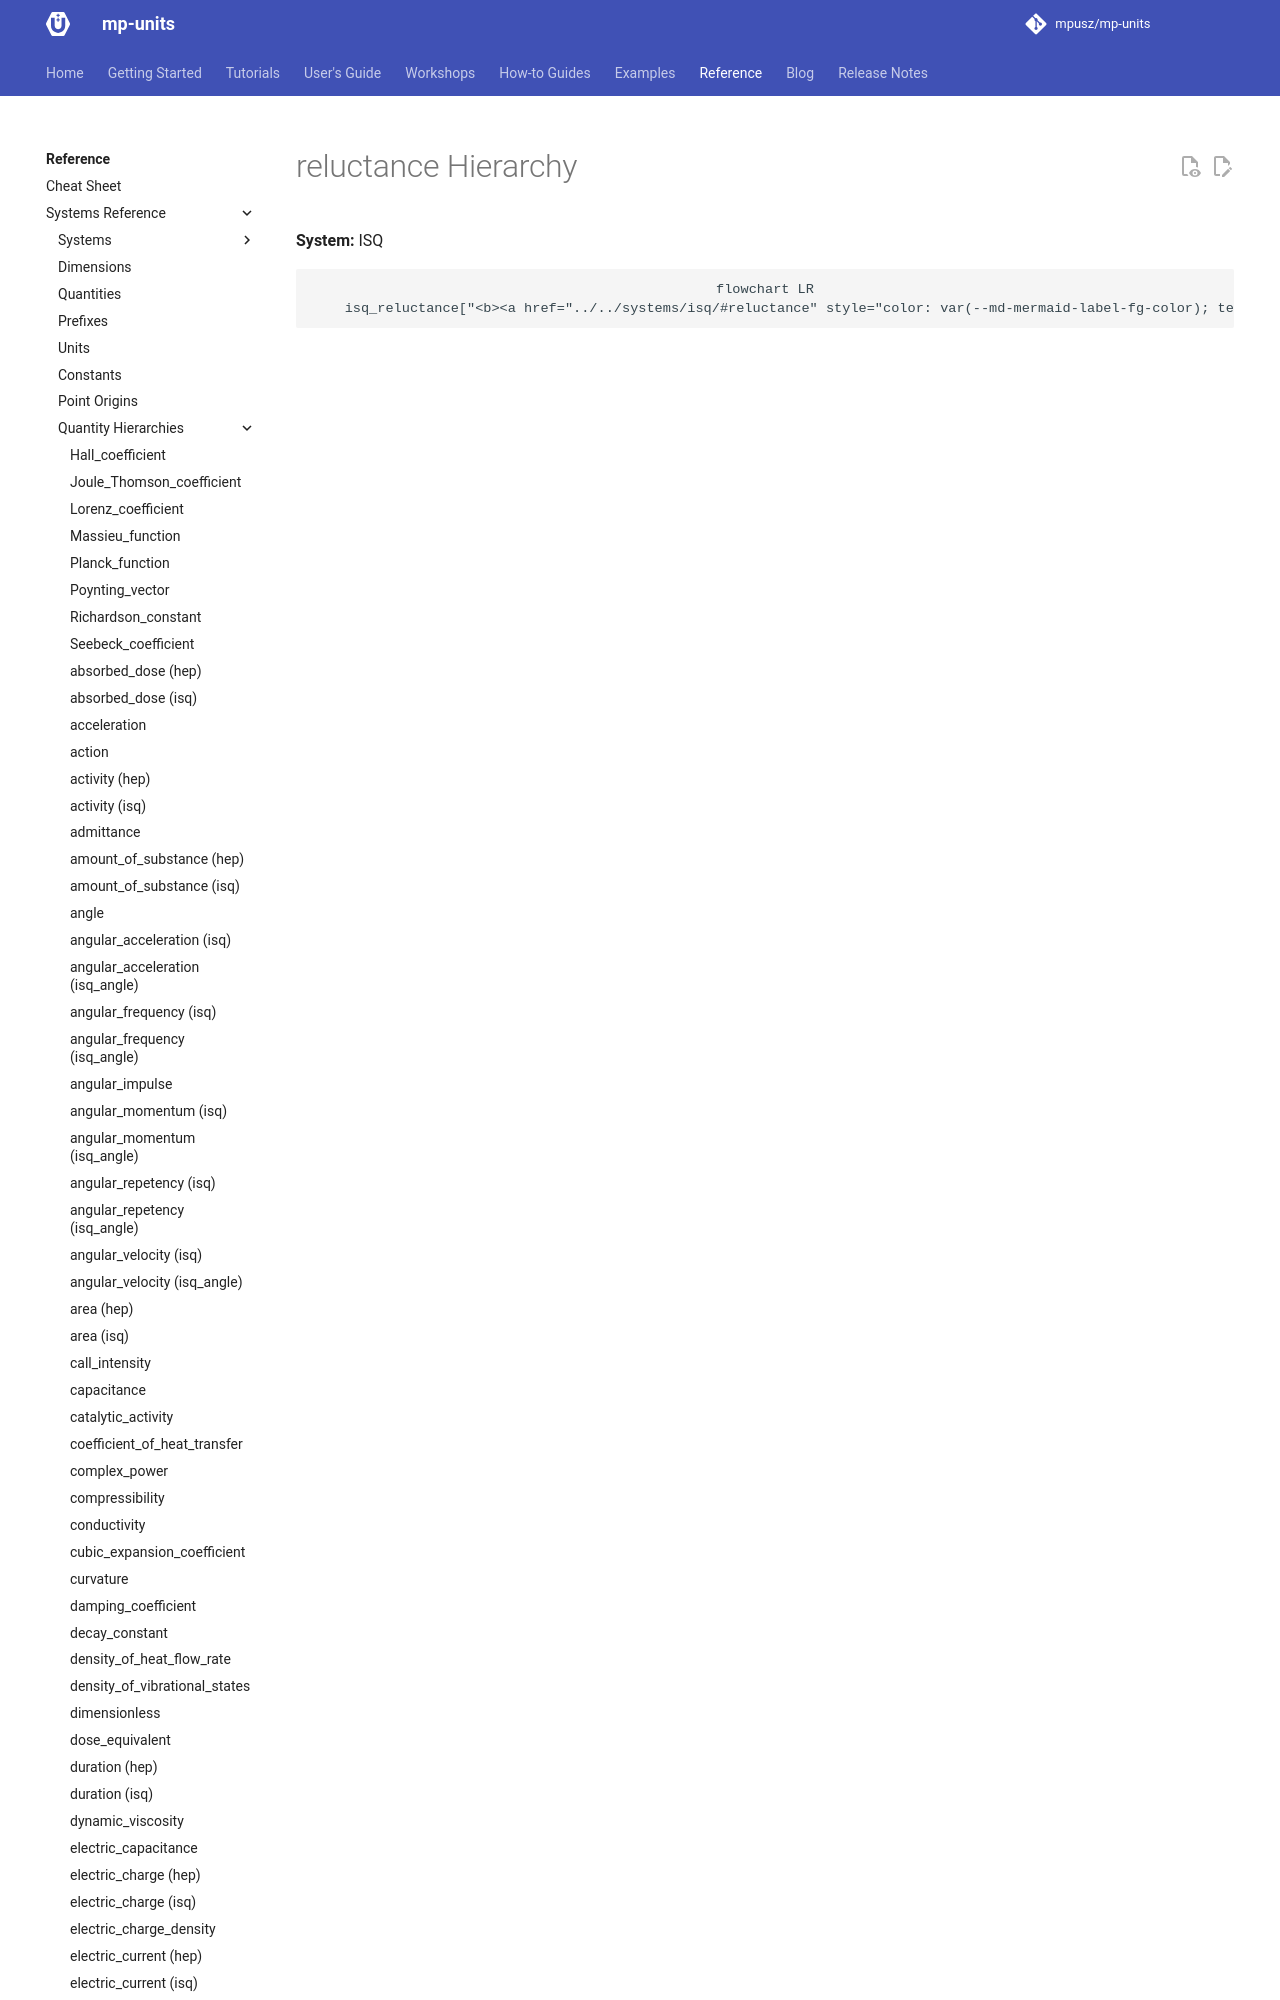

repository: mpusz/mp-units · page: HEAD/reference/systems_reference/hierarchies/reluctance/index.html · generator: mkdocs

<!-- This file is auto-generated. Do not edit manually. -->
<!-- Run: python3 scripts/systems_reference.py --force -->

# reluctance Hierarchy

**System:** ISQ

```mermaid
flowchart LR
    isq_reluctance["<b><a hre
